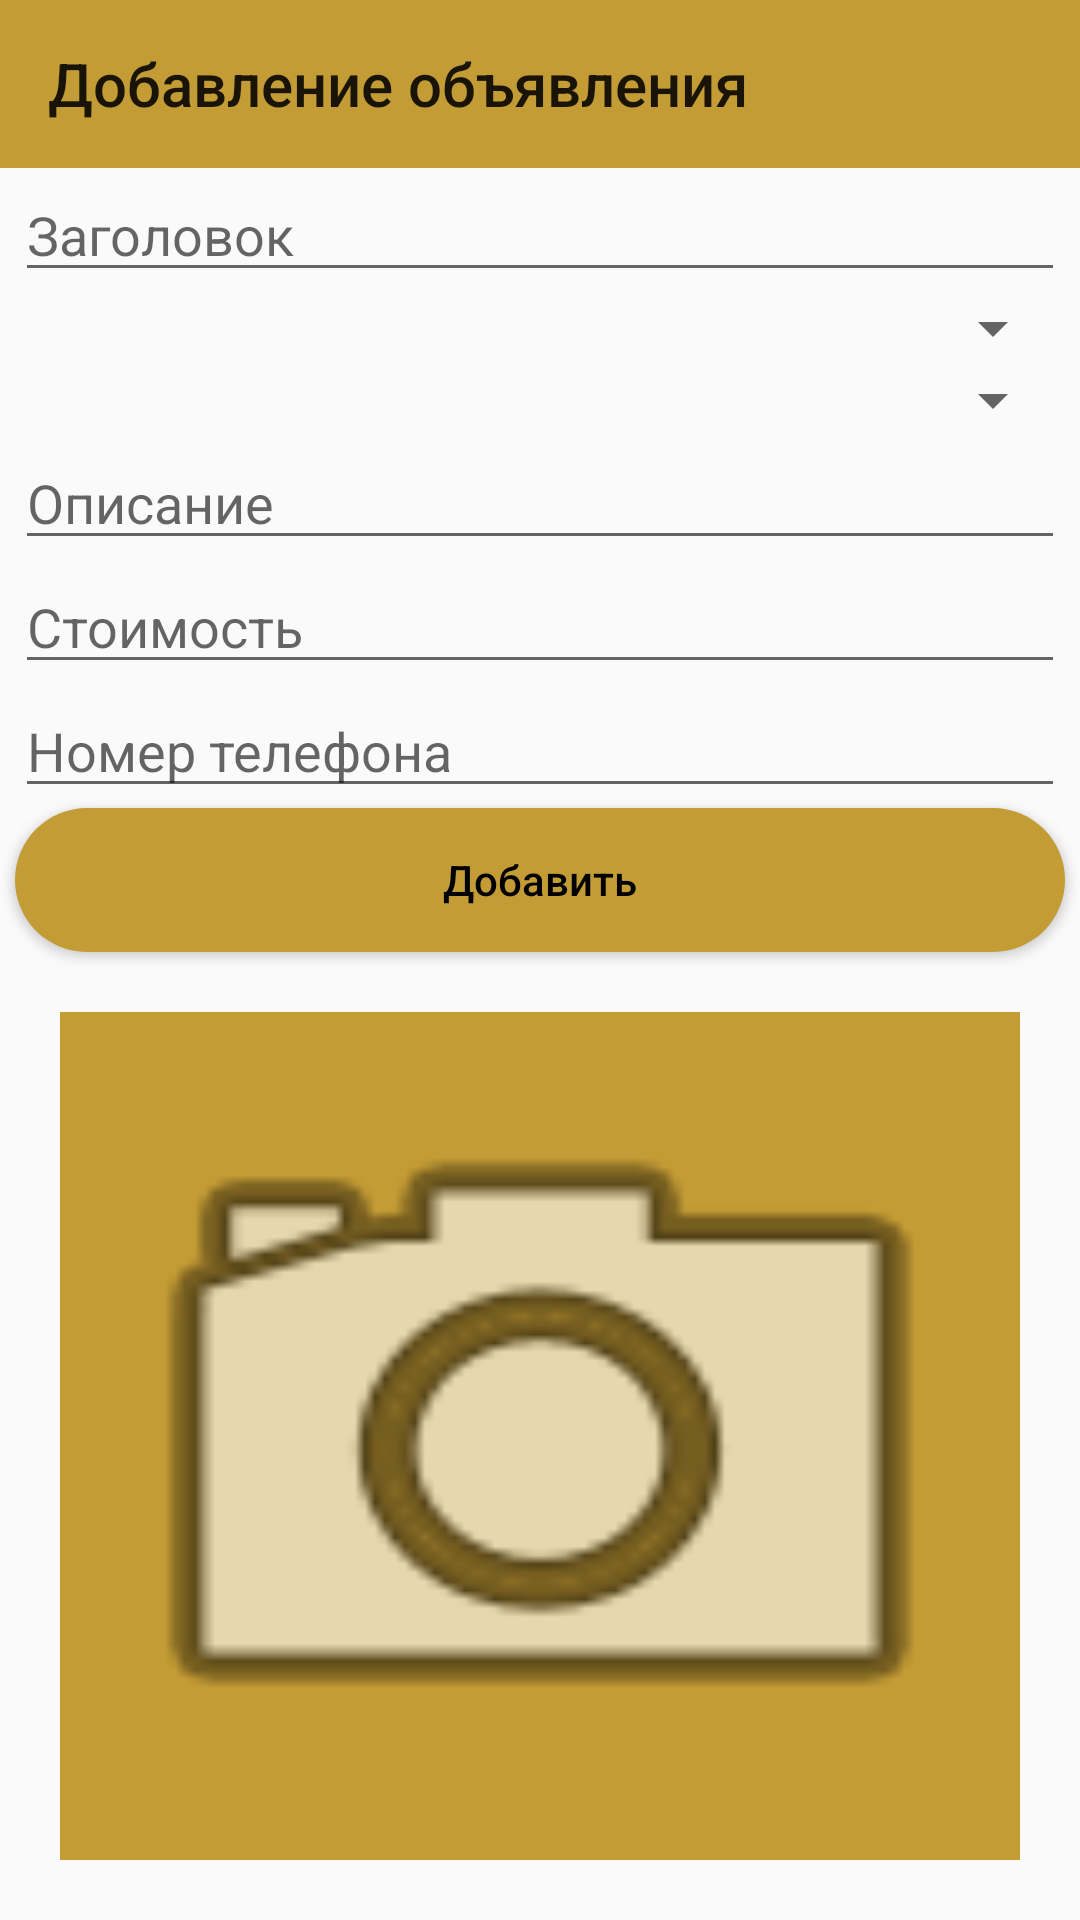

Layout XML and referenced resources for this Android screen:
<!-- AndroidManifest.xml: application theme AppTheme -->
<!-- res/layout/activity_add_advert.xml -->
<?xml version="1.0" encoding="utf-8"?>
<RelativeLayout xmlns:android="http://schemas.android.com/apk/res/android"
    xmlns:app="http://schemas.android.com/apk/res-auto"
    xmlns:tools="http://schemas.android.com/tools"
    android:layout_width="match_parent"
    android:layout_height="match_parent"
    tools:context=".Activities.AddAdvertActivity">
    
    <androidx.appcompat.widget.Toolbar
        android:id="@+id/toolbar"
        android:layout_width="match_parent"
        android:layout_height="wrap_content"
        android:background="@color/colorPrimaryDark"
        app:title="Добавление объявления"/>

    <EditText
        android:id="@+id/titleEditText"
        android:layout_width="match_parent"
        android:layout_height="wrap_content"
        android:layout_below="@id/toolbar"
        android:layout_marginLeft="5dp"
        android:layout_marginRight="5dp"
        android:maxLength="30"
        android:hint="Заголовок"/>

    <Spinner
        android:id="@+id/categorySpinner"
        android:layout_width="match_parent"
        android:layout_height="wrap_content"
        android:layout_below="@id/titleEditText"
        android:layout_marginLeft="5dp"
        android:layout_marginRight="5dp"
        />
    <Spinner
        android:id="@+id/typeSpinner"
        android:layout_width="match_parent"
        android:layout_height="wrap_content"
        android:layout_below="@id/categorySpinner"
        android:layout_marginLeft="5dp"
        android:layout_marginRight="5dp"
        />

    <EditText
        android:id="@+id/descriptionEditText"
        android:layout_width="match_parent"
        android:layout_height="wrap_content"
        android:layout_below="@id/typeSpinner"
        android:layout_marginLeft="5dp"
        android:hint="Описание"
        android:layout_marginRight="5dp"/>

    <EditText
        android:id="@+id/costEditText"
        android:layout_width="match_parent"
        android:layout_height="wrap_content"
        android:layout_below="@id/descriptionEditText"
        android:layout_marginLeft="5dp"
        android:layout_marginRight="5dp"
        android:hint="Стоимость"
        android:inputType="number" />

    <EditText
        android:id="@+id/phoneEditText"
        android:layout_width="match_parent"
        android:layout_height="wrap_content"
        android:layout_below="@id/costEditText"
        android:layout_marginLeft="5dp"
        android:layout_marginRight="5dp"
        android:hint="Номер телефона"
        android:inputType="number" />

    <Button
        android:id="@+id/addAdvertButton"
        android:layout_width="match_parent"
        android:layout_height="wrap_content"
        android:layout_below="@id/phoneEditText"
        android:layout_marginLeft="5dp"
        android:layout_marginRight="5dp"
        android:background="@drawable/button_selector"
        android:onClick="onClick"
        android:text="Добавить"
        android:textAllCaps="false" />

    <ImageView
        android:id="@+id/addPhotoButton"
        android:layout_width="320dp"
        android:layout_height="320dp"
        android:layout_below="@id/addAdvertButton"
        android:layout_centerHorizontal="true"
        android:layout_marginTop="20dp"
        android:background="@color/colorPrimaryDark"
        android:scaleType="fitXY"
        app:srcCompat="@android:drawable/ic_menu_camera"
        android:layout_marginBottom="20dp"/>


</RelativeLayout>
<!-- resources referenced by this layout -->
<resources>
  <color name="colorPrimaryDark">#C49C35</color>
  <!-- drawable button_selector (drawable) -->
  <?xml version="1.0" encoding="utf-8"?>
  <selector xmlns:android="http://schemas.android.com/apk/res/android">
      <item android:state_pressed="false"
          android:drawable="@drawable/rounded_edges" />
      <item android:state_pressed="true"
          android:drawable="@drawable/rounded_edges_pressed"/>
  
  
  </selector>
  <style name="AppTheme" parent="Theme.AppCompat.Light.NoActionBar">
          
          <item name="colorPrimary">@color/colorPrimary</item>
          <item name="colorPrimaryDark">@color/colorPrimaryDark</item>
          <item name="colorAccent">@color/colorAccent</item>
          <item name="android:textColor">@android:color/black</item>
      </style>
  <!-- drawable rounded_edges (drawable) -->
  <?xml version="1.0" encoding="utf-8"?>
  <selector xmlns:android="http://schemas.android.com/apk/res/android">
      <item>
          <shape android:shape="rectangle">
              <corners android:radius="50dp"/>
  
              <solid android:color="@color/colorPrimaryDark"/>
  
          </shape>
      </item>
  </selector>
  <!-- drawable rounded_edges_pressed (drawable) -->
  <?xml version="1.0" encoding="utf-8"?>
  <selector xmlns:android="http://schemas.android.com/apk/res/android">
      <item>
          <shape android:shape="rectangle">
              <corners android:radius="10dp"/>
  
              <solid android:color="@color/colorToggleButton"/>
  
          </shape>
      </item>
  </selector>
  <color name="colorPrimary">#FFDB73</color>
  <color name="colorAccent">#A93CD4</color>
  <color name="colorToggleButton">#A67B00</color>
</resources>
